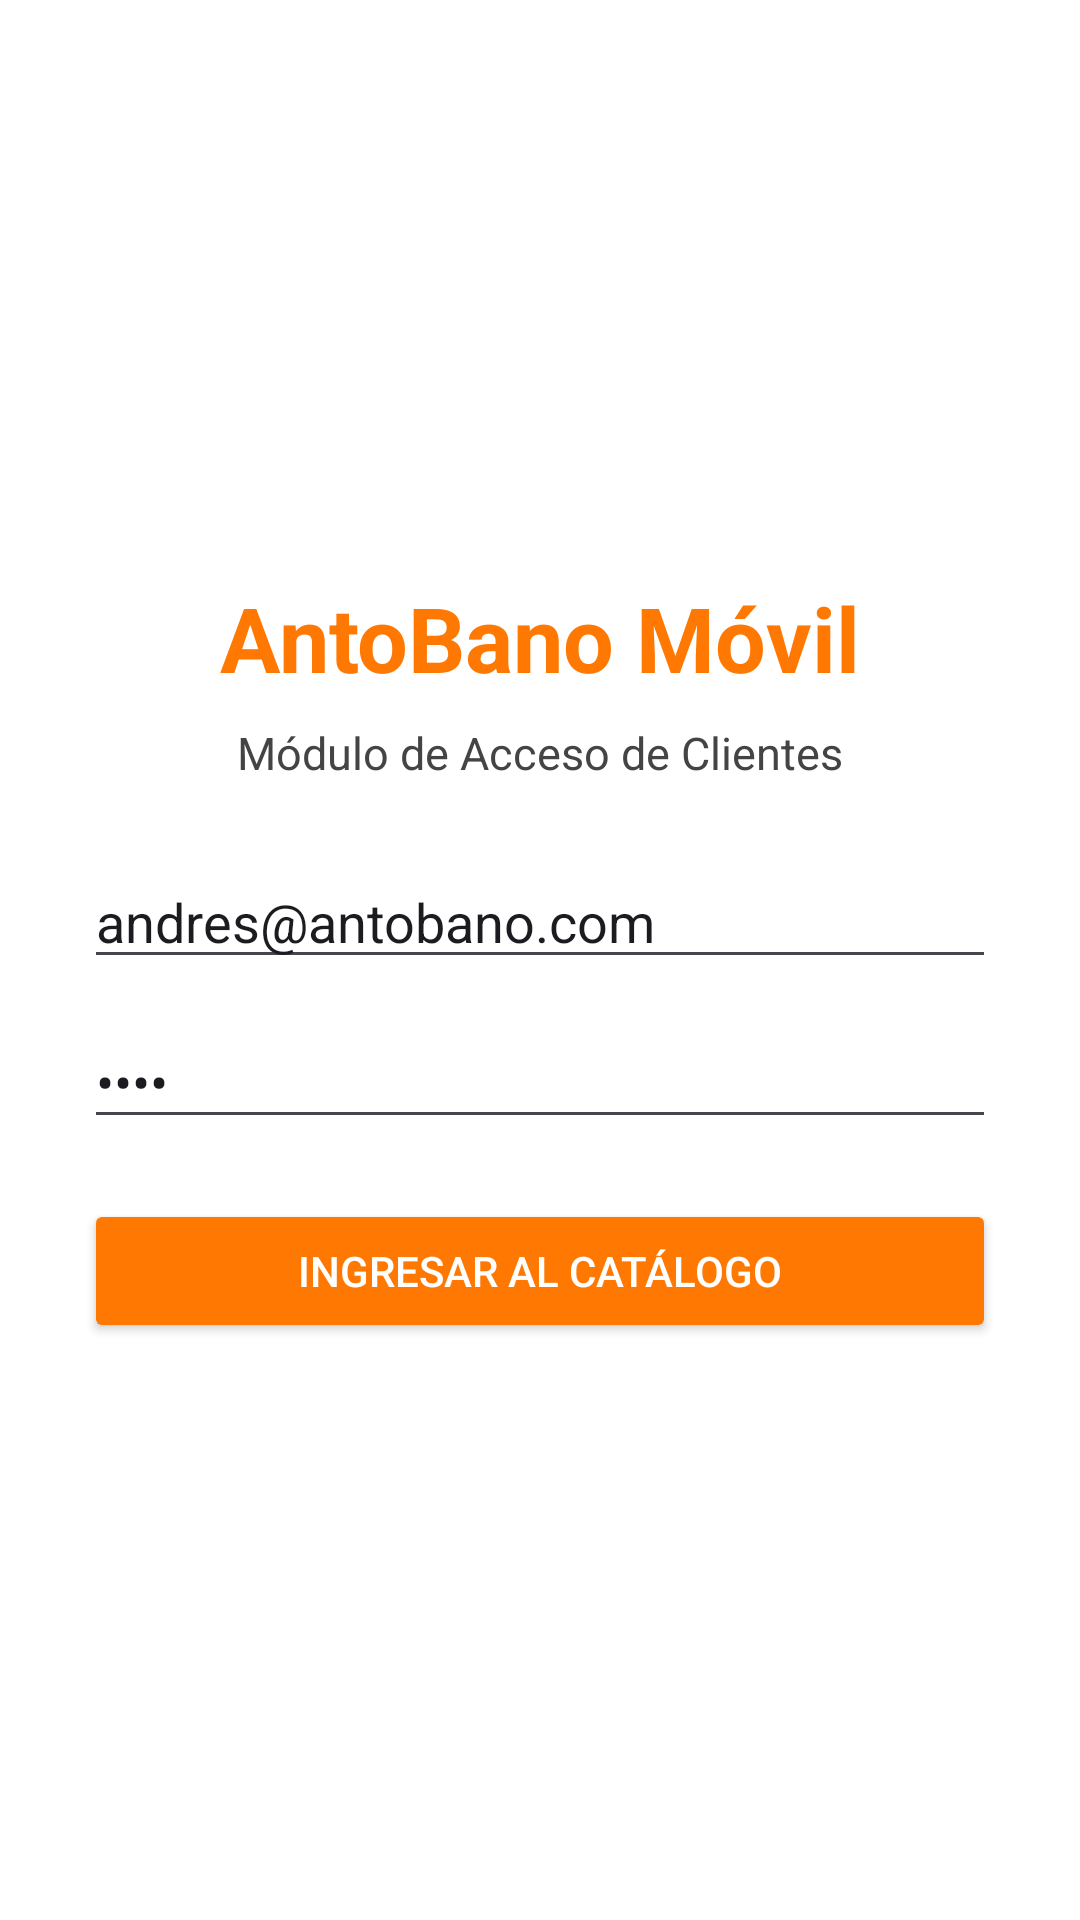

Reconstruct the res/layout file that produces this screen, plus the resources it refers to.
<!-- AndroidManifest.xml: application theme Theme.AntoBano -->
<!-- res/layout/activity_main.xml -->
<?xml version="1.0" encoding="utf-8"?>
<LinearLayout xmlns:android="http://schemas.android.com/apk/res/android"
    android:layout_width="match_parent"
    android:layout_height="match_parent"
    android:gravity="center"
    android:orientation="vertical"
    android:padding="28dp"
    android:background="#FFFFFF">

    <TextView
        android:layout_width="wrap_content"
        android:layout_height="wrap_content"
        android:text="AntoBano Móvil"
        android:textColor="#FF7802"
        android:textSize="30sp"
        android:textStyle="bold"
        android:layout_marginBottom="8dp" />

    <TextView
        android:layout_width="wrap_content"
        android:layout_height="wrap_content"
        android:text="Módulo de Acceso de Clientes"
        android:textColor="#444444"
        android:textSize="15sp"
        android:layout_marginBottom="24dp" />

    <EditText
        android:id="@+id/etCorreo"
        android:layout_width="match_parent"
        android:layout_height="wrap_content"
        android:hint="Correo electrónico (ej. cliente@antobano.com)"
        android:inputType="textEmailAddress"
        android:text="andres@antobano.com"
        android:layout_marginBottom="12dp" />

    <EditText
        android:id="@+id/etClave"
        android:layout_width="match_parent"
        android:layout_height="wrap_content"
        android:hint="Contraseña"
        android:inputType="textPassword"
        android:text="1234"
        android:layout_marginBottom="20dp" />

    <Button
        android:id="@+id/btnIngresar"
        android:layout_width="match_parent"
        android:layout_height="wrap_content"
        android:text="Ingresar al Catálogo"
        android:backgroundTint="#FF7802"
        android:textColor="#FFFFFF" />
</LinearLayout>
<!-- resources referenced by this layout -->
<resources>
  <style name="Theme.AntoBano" parent="Base.Theme.AntoBano" />
  <style name="Base.Theme.AntoBano" parent="Theme.Material3.DayNight.NoActionBar">
          
          
      </style>
</resources>
